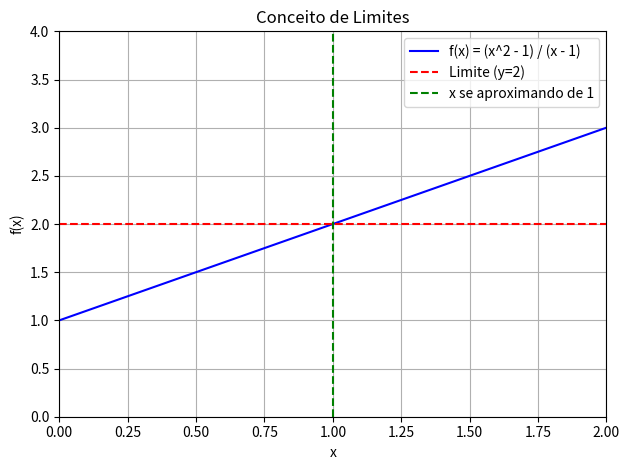

Source code (Python):
import matplotlib.pyplot as plt
import numpy as np
from matplotlib.animation import FuncAnimation

# Definindo a função do limite
def f(x):
    return (x**2 - 1) / (x - 1)

# Gerando os dados para o gráfico da função
x_vals = np.linspace(0, 2, 200)
y_vals = f(x_vals)

# Configurando o gráfico
fig, ax = plt.subplots()
ax.plot(x_vals, y_vals, label='f(x) = (x^2 - 1) / (x - 1)', color='blue')
ax.axhline(y=2, color='red', linestyle='--', label='Limite (y=2)')
ax.axvline(x=1, color='green', linestyle='--', label='x se aproximando de 1')
ax.set_title('Conceito de Limites')
ax.set_xlabel('x')
ax.set_ylabel('f(x)')
ax.set_ylim(0, 4)
ax.set_xlim(0, 2)
ax.grid(True)
ax.legend()
plt.tight_layout()

# Inicializando a animação com os pontos
point_left, = ax.plot([], [], 'o', color='purple', label='x < 1')
point_right, = ax.plot([], [], 'o', color='orange', label='x > 1')

# Função de inicialização da animação
def init():
    point_left.set_data([], [])
    point_right.set_data([], [])
    return point_left, point_right

# Função de atualização para cada frame
def update(frame):
    # Ponto vindo da esquerda (x < 1)
    x_left = 1 - 0.5 * np.exp(-frame / 50)
    y_left = f(x_left)
    point_left.set_data(x_left, y_left)
    
    # Ponto vindo da direita (x > 1)
    x_right = 1 + 0.5 * np.exp(-frame / 50)
    y_right = f(x_right)
    point_right.set_data(x_right, y_right)

    return point_left, point_right

# Criando e executando a animação
ani = FuncAnimation(fig, update, frames=np.arange(0, 100), init_func=init, blit=True)

# Salvando a animação como um arquivo GIF ou MP4 (opcional)
# Certifique-se de ter o ffmpeg ou ImageMagick instalado se quiser salvar como vídeo ou gif
# ani.save('limite_animacao.gif', writer='pillow', fps=20)
# ani.save('limite_animacao.mp4', writer='ffmpeg', fps=30)

# Exibindo o gráfico com a animação
plt.show()